Run: headless pygame with SDL's dummy video driver; simulated clock (each Clock.tick advances the game by its frame time, no real sleeping); random seed 0; keys injected as events and as key.get_pressed() state; no mouse input.
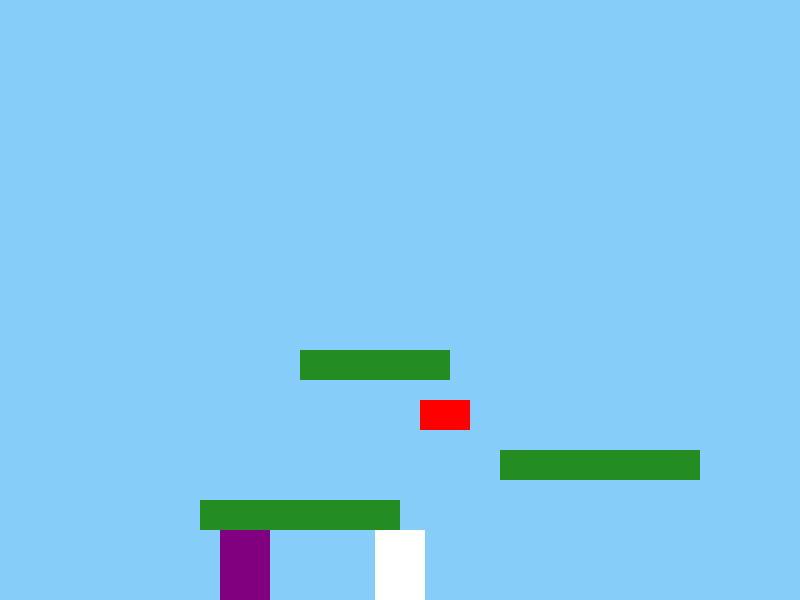
Frame 1 of 4 · flips 1–60 · no input
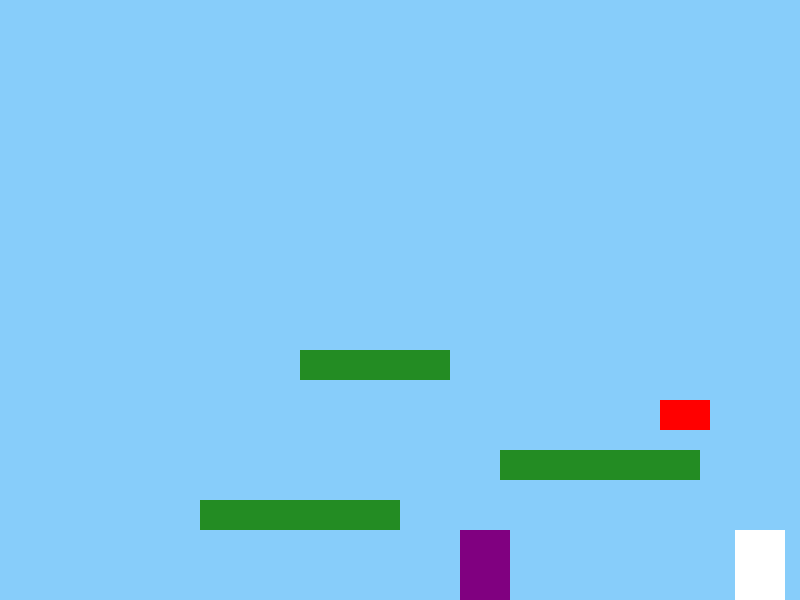
Frame 2 of 4 · flips 61–180 · tapped SPACE, RETURN · held RIGHT (→), D
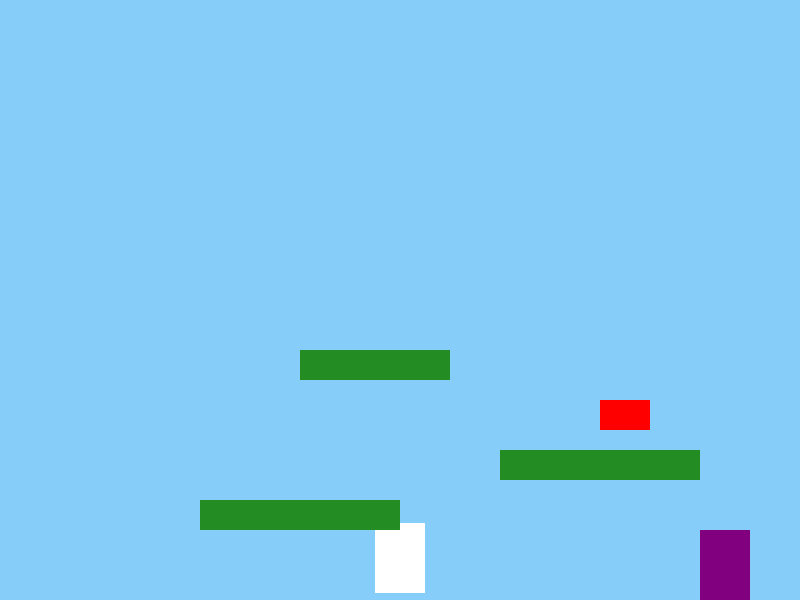
Frame 3 of 4 · flips 181–300 · held DOWN (↓), S
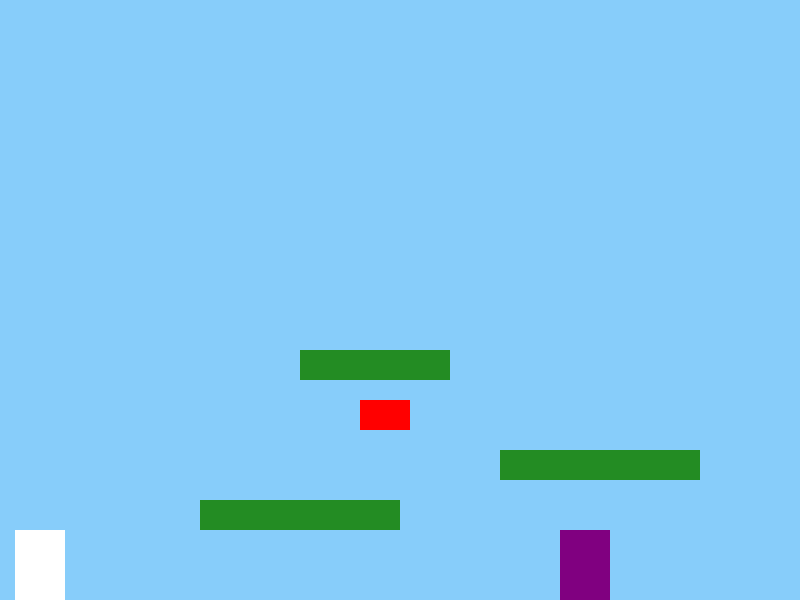
Frame 4 of 4 · flips 301–420 · held LEFT (←), A, UP (↑), W

The pygame program that drew these frames:

import pygame

# Start pygame
pygame.init()

# Screen Settings
WIDTH = 800
HEIGHT = 600
SCREEN = pygame.display.set_mode((WIDTH, HEIGHT))
pygame.display.set_caption("RogueLike game")

# Colors
BLUE = (135, 205, 250)
WHITE = (255, 255, 255)
GREEN = (35, 140, 35)
RED = (255, 0, 0)
PURPLE = (128, 0, 128)

# Player Settings
PLAYER_WIDTH = 50
PLAYER_HEIGHT = 70
GRAVITY = 1
JUMP_STRENGHT = 15
SPEED = 3

# Enemy Settings
ENEMY_WIDTH = 50
ENEMY_HEIGHT = 30
ENEMY_SPEED = 2

class Player(pygame.sprite.Sprite):
    def __init__(self):
        super().__init__()
        self.image = pygame.Surface((PLAYER_WIDTH, PLAYER_HEIGHT))
        self.image.fill(WHITE)
        self.rect = self.image.get_rect()
        self.rect.center = (WIDTH // 2, HEIGHT - PLAYER_HEIGHT)
        self.vel_y = 0
        self.on_ground = False

    def update(self, keys):
        # Horizontal movements
        if keys[pygame.K_LEFT]:
            self.rect.x -= SPEED
        if keys[pygame.K_RIGHT]:
            self.rect.x += SPEED

        # Gravity
        self.vel_y += GRAVITY
        self.rect.y += self.vel_y

        # reset on_ground flag
        self.on_ground = False

        # Platform collision
        for platform in platforms:
            if self.rect.colliderect(platform.rect) and self.vel_y > 0:
                if self.rect.bottom <= platform.rect.top + 25:
                    self.rect.bottom = platform.rect.top
                    self.vel_y = 0
                    self.on_ground = True

        # Prevent falling below the screen
        if self.rect.bottom >= HEIGHT:
            self.rect.bottom = HEIGHT
            self.vel_y = 0
            self.on_ground = True

        # Jump
        if keys[pygame.K_SPACE] and self.on_ground:
            self.vel_y = -JUMP_STRENGHT

    def reset_position(self):
        self.rect.center = (WIDTH // 2, HEIGHT - PLAYER_HEIGHT)
        self.vel_y = 0
        self.on_ground = False

class Platform(pygame.sprite.Sprite):
    def __init__(self, x, y, width, height):
        super().__init__()
        self.image = pygame.Surface((width, height))
        self.image.fill(GREEN)
        self.rect = self.image.get_rect(topleft=(x, y))

class Enemy(pygame.sprite.Sprite):
    def __init__(self, x, y):
        super().__init__()
        self.image = pygame.Surface((ENEMY_WIDTH, ENEMY_HEIGHT))
        self.image.fill(RED)
        self.rect = self.image.get_rect(topleft=(x, y))
        self.direction = 1  # 1 means moving right, -1 means moving left

    def update(self, *args):
        # Move enemy
        self.rect.x += ENEMY_SPEED * self.direction

        # if hits the wall
        if self.rect.left <= 0 or self.rect.right >= WIDTH:
            self.direction *= -1

class Enemy02(pygame.sprite.Sprite):
    def __init__(self, x, y):
        super().__init__()
        self.image = pygame.Surface((ENEMY_WIDTH, ENEMY_HEIGHT + 40))
        self.image.fill(PURPLE)
        self.rect = self.image.get_rect(topleft=(x, y))
        self.vel_y = 0
        self.on_ground = False
        self.direction = 1

    def update(self, *args):
        self.rect.x += ENEMY_SPEED * self.direction
        if self.rect.left <= 0 or self.rect.right >= WIDTH:
            self.direction *= -1

        # Gravity
        self.vel_y += GRAVITY
        self.rect.y += self.vel_y

        # Reset on_ground flag
        self.on_ground = False

        # Platform collision
        for platform in platforms:
            if self.rect.colliderect(platform.rect) and self.vel_y > 0:
                if self.rect.bottom <= platform.rect.top + 25:
                    self.rect.bottom = platform.rect.top
                    self.vel_y = 0
                    self.on_ground = True

        # Prevent falling below the screen
        if self.rect.bottom >= HEIGHT:
            self.rect.bottom = HEIGHT
            self.vel_y = 0
            self.on_ground = True

# Create player
player = Player()
all_sprites = pygame.sprite.Group()
all_sprites.add(player)

# Create platform
platforms = pygame.sprite.Group()
platform_list = [
    Platform(200, 500, 200, 30),
    Platform(500, 450, 200, 30),
    Platform(300, 350, 150, 30)
]
platforms.add(platform_list)
all_sprites.add(platform_list)

# Create enemies
enemy = Enemy(300, 400)
enemy02 = Enemy02(100,200)
all_sprites.add(enemy, enemy02)

# Clock for frame rate
clock = pygame.time.Clock()

# Main Loop
running = True
while running:
    keys = pygame.key.get_pressed()
    for event in pygame.event.get():
        if event.type == pygame.QUIT:
            running = False

    # Update all sprites with keys
    all_sprites.update(keys)

    # check collision player X enemies
    if pygame.sprite.collide_rect(player, enemy) or pygame.sprite.collide_rect(player, enemy02):
        player.reset_position()

    # Fill background
    SCREEN.fill(BLUE)

    # Draw all sprites
    all_sprites.draw(SCREEN)

    pygame.display.flip()

    # Frame Rate
    clock.tick(60)

# Quit Game
pygame.quit()
